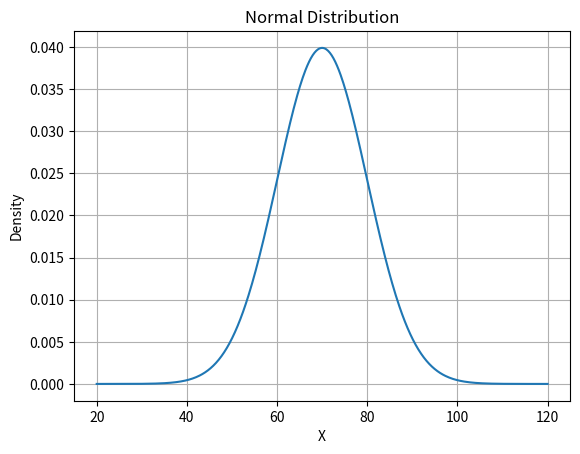
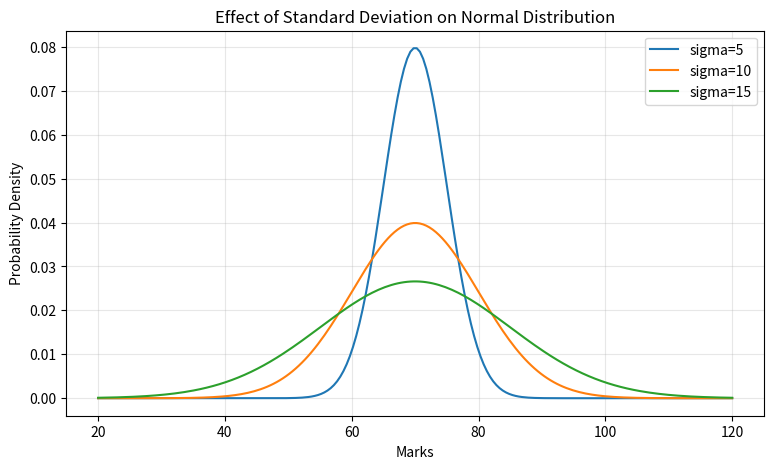
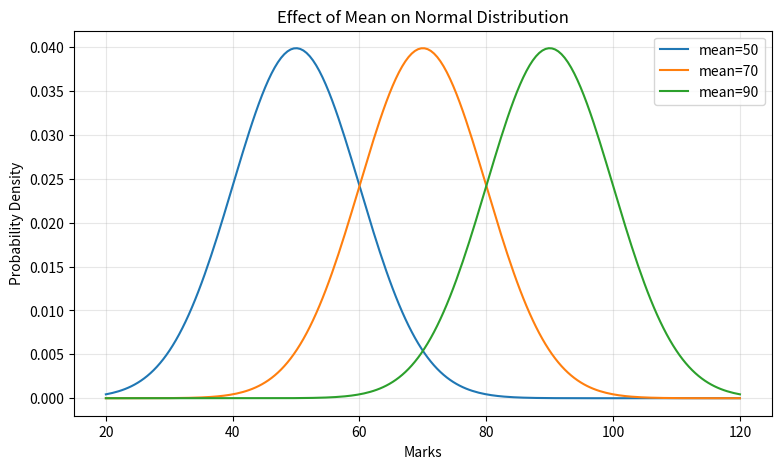
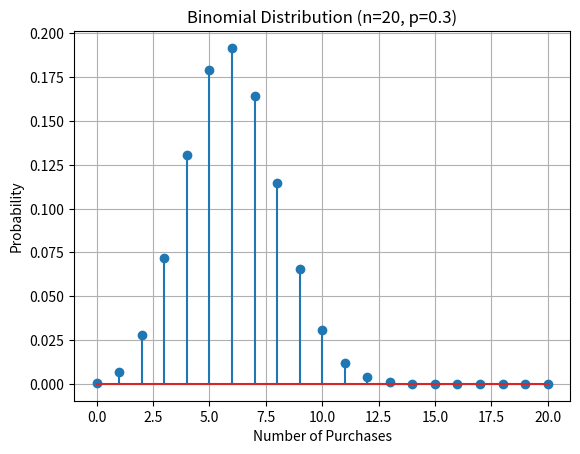
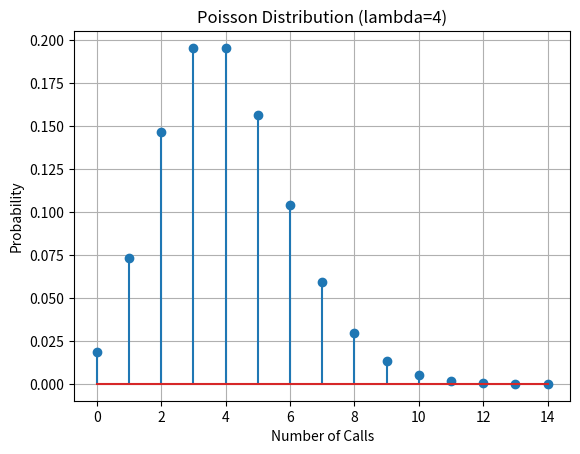

These charts were generated, in order, by the following Python code:
"""
================================================================================
PRACTICAL 2: PROBABILITY DISTRIBUTIONS (NORMAL, BINOMIAL, POISSON)
================================================================================
FULL QUESTIONS:

Q1) Generate values of X from 20 to 120 and calculate the probability density function
    of X ~ N(70, 10^2). Plot the Normal distribution curve.
    Observe the graph and state:
    1. Is the distribution symmetric?
    2. Around which value is the curve centered?
    3. What happens to the spread if standard deviation is increased?

Q2) Plot three Normal distributions having the same mean = 70 but different standard
    deviations: 5, 10, 15. Use the same graph to compare their shapes.
    Observe the graph and answer:
    i) Which distribution is the most concentrated?
    ii) Which distribution has the greatest spread?
    iii) What happens to the height of the curve as standard deviation increases?

Q3) Plot three Normal distributions having the same standard deviation (sigma = 10)
    but different means: N(50, 10^2), N(70, 10^2), N(90, 10^2).
    What happens to the Normal distribution when the mean changes while the
    standard deviation remains constant?

Q4) Consider a situation where a customer either purchases a product or does not purchase.
    Suppose the probability of purchase is p = 0.3. If 20 customers are observed,
    calculate and plot the probability mass function (Binomial Distribution).

Q5) A customer-support center receives an average of 4 calls per minute.
    Model the number of calls received in one minute using a Poisson distribution
    and plot its probability mass function.
    Answer:
    1. What is the value of lambda?
    2. Is the Poisson distribution discrete or continuous?
    3. What is the expected number of calls per minute?
================================================================================
"""

import numpy as np
import matplotlib.pyplot as plt
from scipy import stats

# ------------------------------------------------------------------------------
# Q1: Normal Distribution
# ------------------------------------------------------------------------------
mu = 70
sigma = 10
x = np.linspace(20, 120, 500)
pdf = stats.norm.pdf(x, loc=mu, scale=sigma)

plt.plot(x, pdf)
plt.xlabel("X")
plt.ylabel("Density")
plt.title("Normal Distribution")
plt.grid()
plt.show()

"""
Q1 Answers:
1. Yes, it is symmetric.
2. The curve is centered at 70.
3. If standard deviation is increased, the curve becomes more spread out and flatter.
"""

# ------------------------------------------------------------------------------
# Q2: Effect of Standard Deviation on Normal Distribution
# ------------------------------------------------------------------------------
mu = 70
x = np.linspace(20, 120, 200)

pdf1 = stats.norm.pdf(x, loc=mu, scale=5)
pdf2 = stats.norm.pdf(x, loc=mu, scale=10)
pdf3 = stats.norm.pdf(x, loc=mu, scale=15)

plt.figure(figsize=(9, 5))
plt.plot(x, pdf1, label="sigma=5")
plt.plot(x, pdf2, label="sigma=10")
plt.plot(x, pdf3, label="sigma=15")
plt.xlabel("Marks")
plt.ylabel("Probability Density")
plt.title("Effect of Standard Deviation on Normal Distribution")
plt.legend()
plt.grid(alpha=0.3)
plt.show()

"""
Q2 Answers:
i) The distribution with sigma = 5 is the most concentrated (tallest peak).
ii) The distribution with sigma = 15 has the greatest spread (widest tails).
iii) As standard deviation increases, the peak height of the curve decreases.
"""

# ------------------------------------------------------------------------------
# Q3: Effect of Mean on Normal Distribution
# ------------------------------------------------------------------------------
sigma = 10
x = np.linspace(20, 120, 200)

pdf1 = stats.norm.pdf(x, loc=50, scale=sigma)
pdf2 = stats.norm.pdf(x, loc=70, scale=sigma)
pdf3 = stats.norm.pdf(x, loc=90, scale=sigma)

plt.figure(figsize=(9, 5))
plt.plot(x, pdf1, label="mean=50")
plt.plot(x, pdf2, label="mean=70")
plt.plot(x, pdf3, label="mean=90")
plt.xlabel("Marks")
plt.ylabel("Probability Density")
plt.title("Effect of Mean on Normal Distribution")
plt.legend()
plt.grid(alpha=0.3)
plt.show()

"""
Q3 Answer:
When the mean changes while standard deviation remains constant, there is a horizontal
shift of the curve along the x-axis with no change in scale, spread, or height.
"""

# ------------------------------------------------------------------------------
# Q4: Binomial Distribution
# ------------------------------------------------------------------------------
n = 20
p = 0.3

x = np.arange(0, n + 1)
pmf = stats.binom.pmf(x, n, p)

plt.stem(x, pmf)
plt.xlabel("Number of Purchases")
plt.ylabel("Probability")
plt.title("Binomial Distribution (n=20, p=0.3)")
plt.grid()
plt.show()

"""
Q4 Answer:
Shows the PMF for 20 customers with purchase probability 0.3. Highest probability peaks around n*p = 6.
"""

# ------------------------------------------------------------------------------
# Q5: Poisson Distribution
# ------------------------------------------------------------------------------
lam = 4

x = np.arange(0, 15)
pmf = stats.poisson.pmf(x, mu=lam)

plt.stem(x, pmf)
plt.xlabel("Number of Calls")
plt.ylabel("Probability")
plt.title("Poisson Distribution (lambda=4)")
plt.grid()
plt.show()

"""
Q5 Answers:
1. Value of lambda is 4.
2. The Poisson distribution is discrete.
3. The expected number of calls per minute is equal to lambda = 4.
"""
